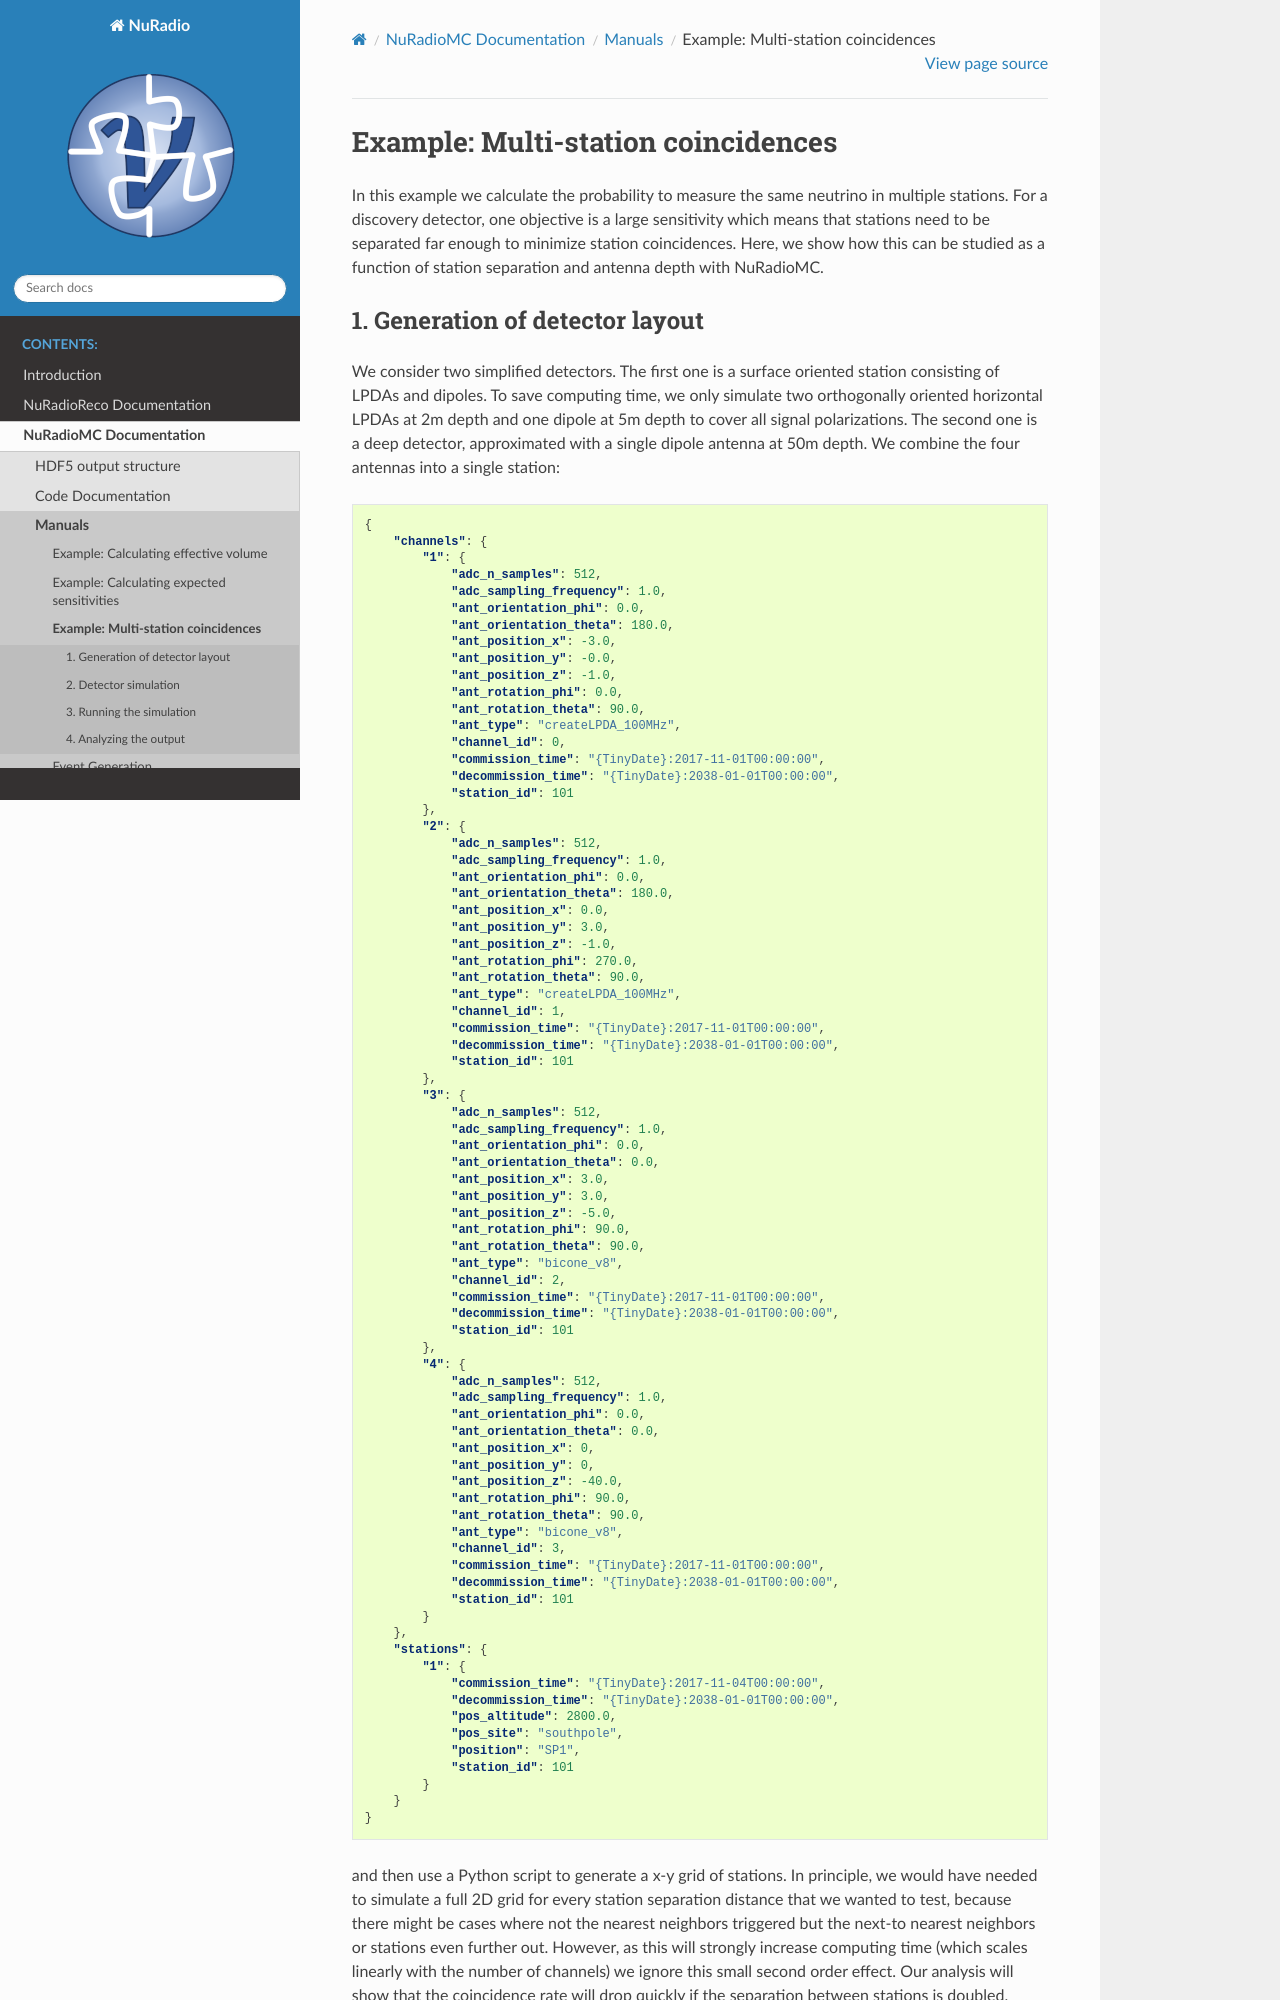

repository: nu-radio/NuRadioMC · page: NuRadioMC/pages/Manuals/example-multi_station_coincidences.html · generator: sphinx

Example: Multi-station coincidences
===================================

In this example we calculate the probability to measure the same neutrino in multiple stations. 
For a discovery detector, one objective is a large sensitivity which means that stations 
need to be separated far enough to minimize station coincidences. 
Here, we show how this can be studied as a function of station separation and antenna depth with NuRadioMC.
